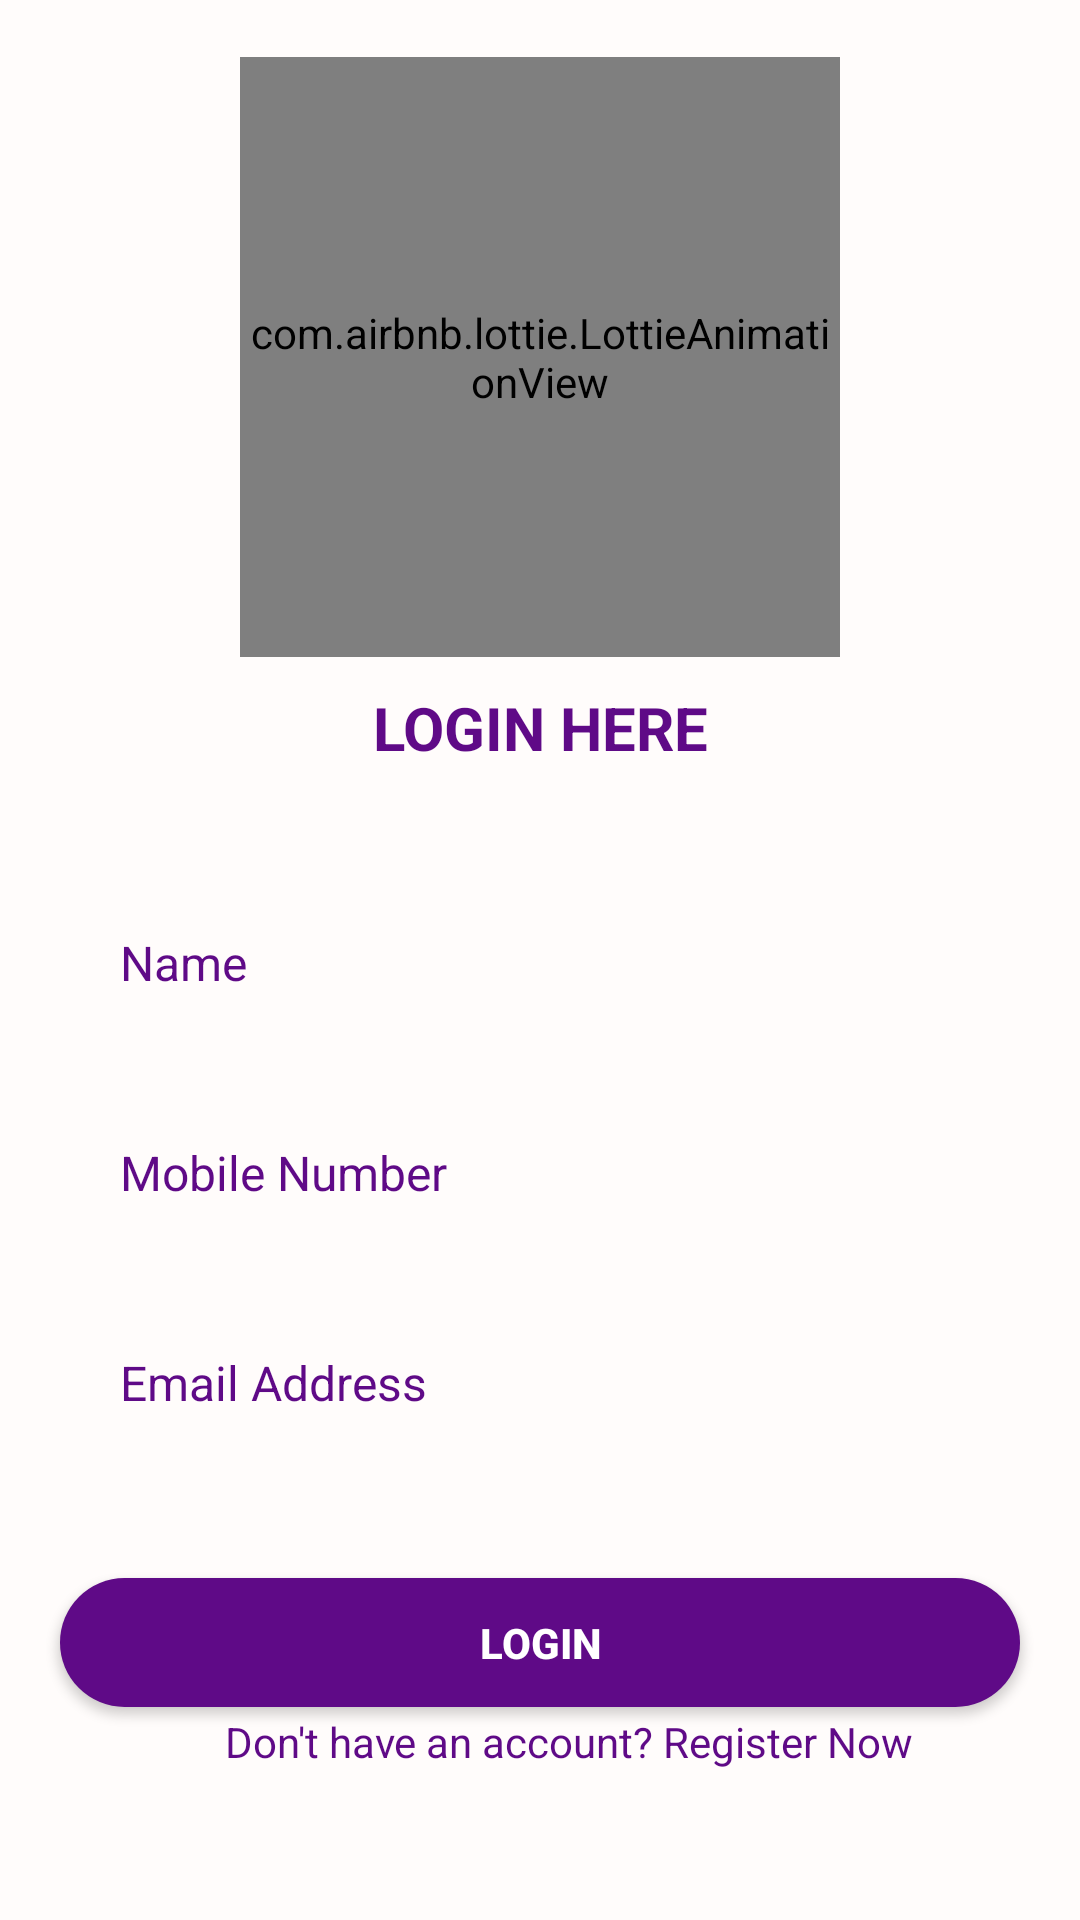

Write the Android layout XML for this screen, with the resource values it uses.
<!-- AndroidManifest.xml: application theme Theme.MyChatApplication -->
<!-- res/layout/activity_login.xml -->
<?xml version="1.0" encoding="utf-8"?>
<LinearLayout xmlns:android="http://schemas.android.com/apk/res/android"
    xmlns:app="http://schemas.android.com/apk/res-auto"
    xmlns:tools="http://schemas.android.com/tools"
    android:id="@+id/login_main"
    android:gravity="center"
    android:background="@color/lightWhite"
    android:orientation="vertical"
    android:layout_width="match_parent"
    android:layout_height="match_parent"
    tools:context=".Message.LoginActivity">

    
    <com.airbnb.lottie.LottieAnimationView
        android:id="@+id/splashAnimation"
        android:layout_width="200dp"
        android:layout_height="200dp"
        app:lottie_rawRes="@raw/loginanimi"
        app:lottie_autoPlay="true"
        app:lottie_loop="true" />

    <TextView
        android:textColor="@color/purple"
        android:layout_width="match_parent"
        android:layout_height="wrap_content"
        android:textAllCaps="true"
        android:paddingTop="10dp"
        android:gravity="center"
        android:textStyle="bold"
        android:textSize="20sp"
        android:text="Login Here"
        />
    <EditText
        android:id="@+id/l_name"
        android:layout_marginTop="40dp"
        android:layout_width="match_parent"
        android:layout_height="50dp"
        android:layout_marginStart="20dp"
        android:layout_marginEnd="20dp"
        android:hint="Name"
        android:textColorHint="@color/purple"
        android:textColor="@color/purple"
        android:inputType="text"
        android:maxLines="1"
        android:textSize="16sp"
        android:paddingStart="20dp"
        android:paddingEnd="0dp"
        android:background="@drawable/round_back_white_10"

        />
    <EditText
        android:id="@+id/l_mobile"
        android:layout_marginTop="20dp"
        android:layout_width="match_parent"
        android:textColor="@color/purple"
        android:textColorHint="@color/purple"
        android:layout_height="50dp"
        android:layout_marginStart="20dp"
        android:layout_marginEnd="20dp"
        android:hint="Mobile Number"
        android:inputType="number"
        android:maxLines="1"
        android:textSize="16sp"
        android:paddingStart="20dp"
        android:paddingEnd="0dp"
        android:background="@drawable/round_back_white_10"

        />
    <EditText
        android:id="@+id/l_email"
        android:layout_marginTop="20dp"
        android:layout_width="match_parent"
        android:layout_height="50dp"
        android:layout_marginStart="20dp"
        android:layout_marginEnd="20dp"
        android:autofillHints=""
        android:textColorHint="@color/purple"
        android:textColor="@color/purple"
        android:hint="Email Address"
        android:inputType="textEmailAddress"
        android:maxLines="1"
        android:textSize="16sp"
        android:paddingStart="20dp"
        android:paddingEnd="0dp"
        android:background="@drawable/round_back_white_10"

        />

    <androidx.appcompat.widget.AppCompatButton
        android:id="@+id/l_loginBtn"
        android:layout_width="match_parent"
        android:layout_height="43dp"
        android:layout_marginStart="20dp"
        android:layout_marginTop="40dp"
        android:layout_marginEnd="20dp"
        android:background="@drawable/round_back_theme_1000"
        android:text="Login"
        android:textColor="@color/white"
        android:textStyle="bold" />
    <TextView
        android:id="@+id/l_r_register"
        android:layout_marginTop="2dp"
        android:layout_width="match_parent"
        android:layout_height="50dp"
        android:layout_marginStart="50dp"
        android:text="Don't have an account? Register Now"
        android:textColor="@color/purple"

        />
</LinearLayout>
<!-- resources referenced by this layout -->
<resources>
  <color name="lightWhite">#FFFCFB</color>
  <color name="purple">#5f0a87</color>
  <color name="white">#FFFFFFFF</color>
  <!-- drawable round_back_theme_1000 (drawable) -->
  <?xml version="1.0" encoding="utf-8"?>
  <shape xmlns:android="http://schemas.android.com/apk/res/android"
      android:shape="rectangle">
  
      <corners android:radius="1000dp"/>
      <solid android:color="@color/purple"/>
  
  </shape>
  <style name="Theme.MyChatApplication" parent="Base.Theme.MyChatApplication" />
  <style name="Base.Theme.MyChatApplication" parent="Theme.Material3.DayNight.NoActionBar">
          <item name="colorPrimary">@color/purple</item>
          <item name="colorPrimaryVariant">@color/white</item>
          <item name="colorOnPrimary">@color/lightWhite</item>
      </style>
</resources>
